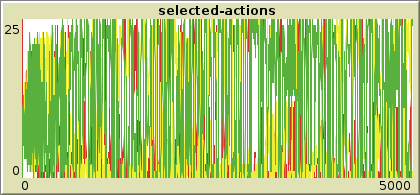

The data file committed next to this chart (first rows):
export-plot data (NetLogo 6.4.0)
Traffic_improved_deep_emission_penalty.n…
03/07/2025 01:00:43:366 +0100
MODEL SETTINGS
fp-ticks?, batch-size, stop-penalty, train?, memory-size, acceleration, fp-exp?, exploration-rate, number-of-cars, deceleration, exploration-decay-rate, discount, learning-rate
false, 128, 0.027, true, 123000, 0.0053, true, 1, 25, 0.0056, 0.01, 0.9, 0.0035
"selected-actions"
x min, x max, y min, y max, autoplot?, current pen, legend open?, number of pens
0, 5000, 0, 25, false, "default", false, 3
pen name, pen down?, mode, interval, color, x
"default", true, 0, 1, 15, 5000
"pen-1", true, 0, 1, 45, 5000
"pen-2", true, 0, 1, 55, 5000
"default", , , , "pen-1", , , , "pen-2"
x, y, color, pen down?, x, y, color, pen down?, x, y, color, pen down?
0, 25, 15, true, 0, 0, 45, true, 0, 0, 55, true
1, 7, 15, true, 1, 7, 45, true, 1, 11, 55, true
2, 6, 15, true, 2, 10, 45, true, 2, 9, 55, true
3, 13, 15, true, 3, 6, 45, true, 3, 6, 55, true
4, 10, 15, true, 4, 6, 45, true, 4, 9, 55, true
5, 11, 15, true, 5, 8, 45, true, 5, 6, 55, true
6, 9, 15, true, 6, 8, 45, true, 6, 8, 55, true
7, 8, 15, true, 7, 12, 45, true, 7, 5, 55, true
8, 6, 15, true, 8, 8, 45, true, 8, 11, 55, true
9, 8, 15, true, 9, 12, 45, true, 9, 5, 55, true
10, 11, 15, true, 10, 5, 45, true, 10, 9, 55, true
11, 10, 15, true, 11, 8, 45, true, 11, 7, 55, true
12, 8, 15, true, 12, 9, 45, true, 12, 8, 55, true
13, 9, 15, true, 13, 7, 45, true, 13, 9, 55, true
14, 9, 15, true, 14, 5, 45, true, 14, 11, 55, true
15, 10, 15, true, 15, 5, 45, true, 15, 10, 55, true
16, 6, 15, true, 16, 13, 45, true, 16, 6, 55, true
17, 10, 15, true, 17, 8, 45, true, 17, 7, 55, true
18, 7, 15, true, 18, 5, 45, true, 18, 13, 55, true
19, 5, 15, true, 19, 13, 45, true, 19, 7, 55, true
20, 6, 15, true, 20, 14, 45, true, 20, 5, 55, true
21, 5, 15, true, 21, 13, 45, true, 21, 7, 55, true
22, 5, 15, true, 22, 12, 45, true, 22, 8, 55, true
23, 8, 15, true, 23, 10, 45, true, 23, 7, 55, true
24, 5, 15, true, 24, 11, 45, true, 24, 9, 55, true
25, 6, 15, true, 25, 10, 45, true, 25, 9, 55, true
26, 7, 15, true, 26, 15, 45, true, 26, 3, 55, true
27, 10, 15, true, 27, 5, 45, true, 27, 10, 55, true
28, 9, 15, true, 28, 11, 45, true, 28, 5, 55, true
29, 14, 15, true, 29, 3, 45, true, 29, 8, 55, true
30, 13, 15, true, 30, 4, 45, true, 30, 8, 55, true
31, 3, 15, true, 31, 12, 45, true, 31, 10, 55, true
32, 11, 15, true, 32, 4, 45, true, 32, 10, 55, true
33, 4, 15, true, 33, 10, 45, true, 33, 11, 55, true
34, 5, 15, true, 34, 5, 45, true, 34, 15, 55, true
35, 4, 15, true, 35, 9, 45, true, 35, 12, 55, true
36, 6, 15, true, 36, 11, 45, true, 36, 8, 55, true
37, 10, 15, true, 37, 9, 45, true, 37, 6, 55, true
38, 4, 15, true, 38, 16, 45, true, 38, 5, 55, true
39, 5, 15, true, 39, 9, 45, true, 39, 11, 55, true
40, 6, 15, true, 40, 13, 45, true, 40, 6, 55, true
41, 5, 15, true, 41, 16, 45, true, 41, 4, 55, true
42, 4, 15, true, 42, 15, 45, true, 42, 6, 55, true
43, 11, 15, true, 43, 11, 45, true, 43, 3, 55, true
44, 14, 15, true, 44, 5, 45, true, 44, 6, 55, true
45, 17, 15, true, 45, 5, 45, true, 45, 3, 55, true
... 4,955 more rows
